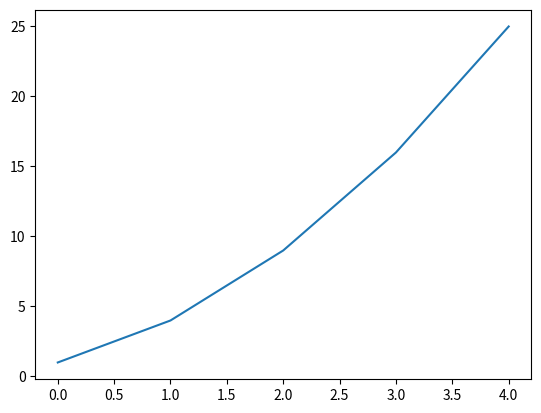

Python code for this plot:
'''
Author: 零到正无穷
Date: 2021-02-19 21:20:37
LastEditTime: 2021-02-19 21:23:03
LastEditors: Please set LastEditors
Description: In User Settings Edit
FilePath: \Matplotlib\make_simply_ployline.py
'''
import matplotlib.pyplot as plt 

square = [1, 4, 9, 16, 25]
fig, ax = plt.subplots()
ax.plot(square)

plt.show()